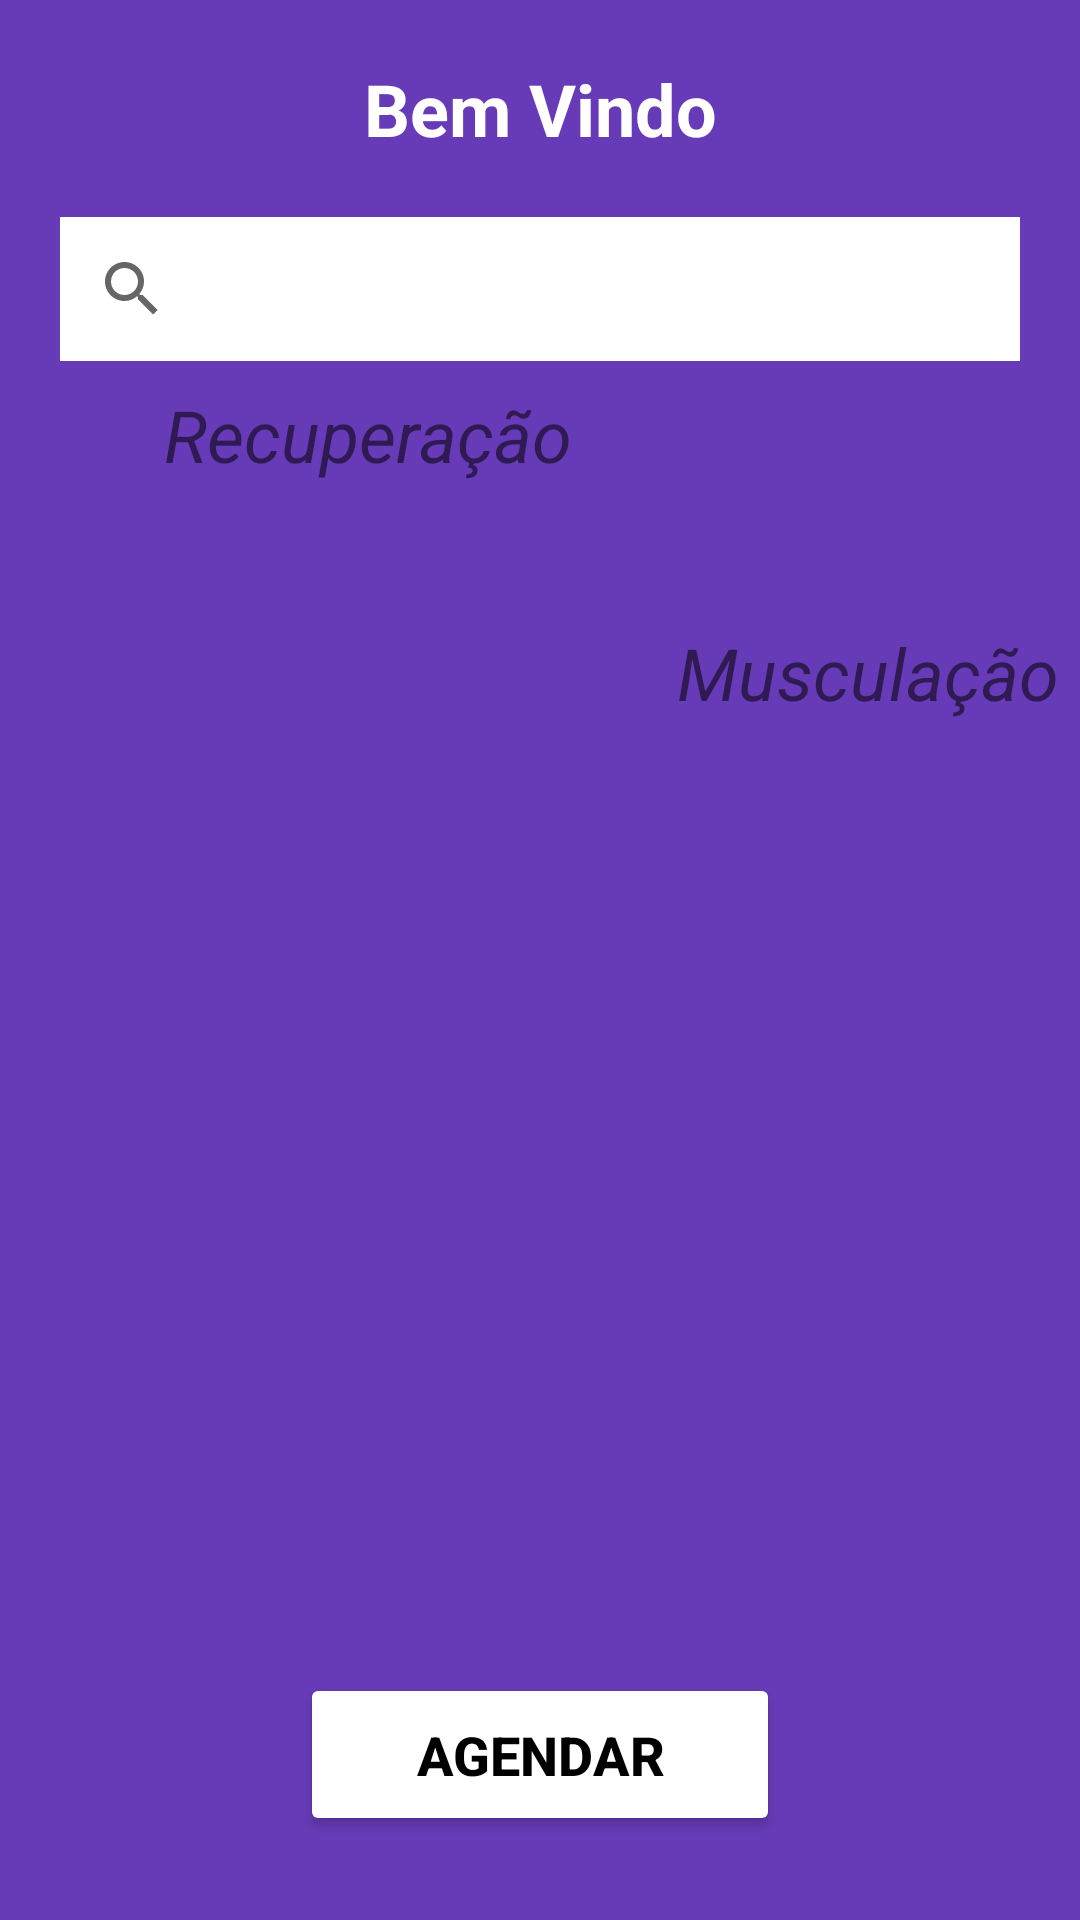

Layout XML and referenced resources for this Android screen:
<!-- AndroidManifest.xml: application theme Theme.CuidaDeVoce -->
<!-- res/layout/activity_main2.xml -->
<?xml version="1.0" encoding="utf-8"?>
<androidx.constraintlayout.widget.ConstraintLayout xmlns:android="http://schemas.android.com/apk/res/android"
    xmlns:app="http://schemas.android.com/apk/res-auto"
    xmlns:tools="http://schemas.android.com/tools"
    android:layout_width="match_parent"
    android:layout_height="match_parent"
    tools:context=".MainActivity2"
    android:background="@color/purple"
    tools:ignore="MissingDefaultResource">

    <TextView
        android:id="@+id/Bemvindo"
        android:layout_width="match_parent"
        android:layout_height="wrap_content"
        android:text="@string/text_BemVindo"
        android:textSize="24sp"
        android:textColor="@color/white"
        android:textStyle="bold"
        android:gravity="center"
        android:layout_marginTop="20dp"
        app:layout_constraintTop_toTopOf="parent"
        app:layout_constraintStart_toStartOf="parent"
        app:layout_constraintEnd_toEndOf="parent" />

    <SearchView
        android:id="@+id/pesquisar"
        android:layout_width="match_parent"
        android:layout_height="wrap_content"
        android:queryHint="pesquisar"
        android:background="@color/white"
        android:layout_margin="20dp"
        app:layout_constraintTop_toBottomOf="@+id/Bemvindo"
        app:layout_constraintStart_toStartOf="parent"
        app:layout_constraintEnd_toEndOf="parent"
        />


    <Button
        android:id="@+id/btAgendar"
        android:layout_width="match_parent"
        android:layout_height="wrap_content"
        android:layout_marginStart="100dp"
        android:layout_marginEnd="100dp"
        android:layout_marginBottom="28dp"
        android:backgroundTint="@color/white"
        android:padding="15dp"
        android:text="@string/agendar"
        android:textColor="#000000"
        android:textSize="18sp"
        android:textStyle="bold"
        app:layout_constraintBottom_toBottomOf="parent"
        app:layout_constraintEnd_toEndOf="parent"
        app:layout_constraintHorizontal_bias="0.0"
        app:layout_constraintStart_toStartOf="parent" />

    <ImageView
        android:id="@+id/image1"
        android:layout_width="152dp"
        android:layout_height="267dp"
        android:layout_marginStart="47dp"
        android:layout_marginEnd="13dp"
        android:layout_marginBottom="128dp"
        android:rotationX="4"
        app:layout_constraintBottom_toTopOf="@+id/btAgendar"
        app:layout_constraintEnd_toStartOf="@+id/Mus"
        app:layout_constraintHorizontal_bias="0.0"
        app:layout_constraintStart_toStartOf="parent"
        app:srcCompat="@drawable/treino__1_"
        tools:src="@tools:sample/avatars"
        android:contentDescription="@string/todos" />

    <ImageView
        android:id="@+id/image2"
        android:layout_width="148dp"
        android:layout_height="265dp"
        android:layout_marginEnd="16dp"
        app:layout_constraintBottom_toTopOf="@+id/btAgendar"
        app:layout_constraintEnd_toEndOf="parent"
        app:layout_constraintHorizontal_bias="0.333"
        app:layout_constraintStart_toEndOf="@+id/image1"
        app:layout_constraintTop_toBottomOf="@+id/Mus"
        app:layout_constraintVertical_bias="0.052"
        app:srcCompat="@drawable/treino"
        tools:src="@tools:sample/avatars" />

    <TextView
        android:id="@+id/Rec"
        android:layout_width="157dp"
        android:layout_height="32dp"
        android:layout_marginStart="44dp"
        android:layout_marginBottom="2dp"
        android:text="@string/recupera_o"
        android:textAlignment="center"
        android:textSize="24sp"
        android:textStyle="italic"
        app:layout_constraintBottom_toTopOf="@+id/image1"
        app:layout_constraintStart_toStartOf="parent"
        tools:text="Recuperação de Lesão" />

    <TextView
        android:id="@+id/Mus"
        android:layout_width="147dp"
        android:layout_height="34dp"
        android:layout_marginStart="15dp"
        android:layout_marginTop="208dp"
        android:layout_marginEnd="48dp"
        android:text="@string/muscula_o"
        android:textAlignment="center"
        android:textSize="24sp"
        android:textStyle="italic"
        app:layout_constraintEnd_toEndOf="parent"
        app:layout_constraintHorizontal_bias="0.0"
        app:layout_constraintStart_toEndOf="@+id/Rec"
        app:layout_constraintTop_toTopOf="parent"
        tools:text="Treino" />


</androidx.constraintlayout.widget.ConstraintLayout>
<!-- resources referenced by this layout -->
<resources>
  <color name="purple">#673AB7</color>
  <color name="white">#FFFFFFFF</color>
  <string name="agendar">AGENDAR</string>
  <string name="muscula_o">Musculação</string>
  <string name="recupera_o">Recuperação</string>
  <string name="text_BemVindo">Bem Vindo</string>
  <string name="todos">TODO</string>
  <style name="Theme.CuidaDeVoce" parent="Theme.MaterialComponents.DayNight.DarkActionBar">
          
          <item name="colorPrimary">@color/purple_500</item>
          <item name="colorPrimaryVariant">@color/purple_700</item>
          <item name="colorOnPrimary">@color/white</item>
          
          <item name="colorSecondary">@color/teal_200</item>
          <item name="colorSecondaryVariant">@color/teal_700</item>
          <item name="colorOnSecondary">@color/black</item>
          
          <item name="android:statusBarColor">?attr/colorPrimaryVariant</item>
          
      </style>
  <color name="purple_500">#FF6200EE</color>
  <color name="purple_700">#FF3700B3</color>
  <color name="teal_200">#FF03DAC5</color>
  <color name="teal_700">#FF018786</color>
  <color name="black">#FF000000</color>
</resources>
